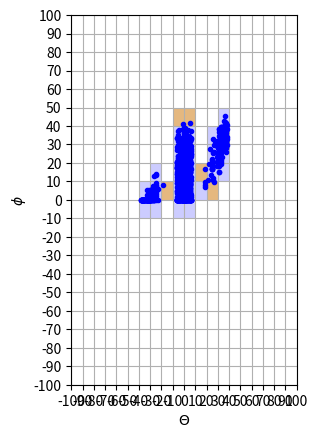

This chart was generated by the following Python code:
from numpy.random import default_rng
import numpy as np
from numpy import sin, cos, pi
from scipy.integrate import odeint, solve_ivp
import matplotlib.pyplot as plt

def solve(initial_state, times, integrate_func, derivative_func):
    """
    Solves the initial-value problem of the first order ODEs
    :param initial_state: initial state
    :param times: a sequence of time points for which to solve
    :param integrate_func: calculates the next state
    :param derivative_func: computes derivatives of each state component
    :return:
    """
    dt = times[1] - times[0]
    states = [initial_state]
    for step, t in enumerate(times):
        states.append(integrate_func(states[-1], step, t, dt, derivative_func))
    return np.array(states)

def integrate_rk4(state, step, t, dt, dydx_func):
    """
    Fourth-order Runge-Kutta method.
    Source: https://www.geeksforgeeks.org/runge-kutta-4th-order-method-solve-differential-equation/
    :param step:
    :param state:
    :param t:
    :param dt:
    :param dydx_func:
    :return:
    """
    k1 = dydx_func(state, step, t, dt)
    k2 = dydx_func([v + d * dt / 2 for v, d in zip(state, k1)], step, t, dt)
    k3 = dydx_func([v + d * dt / 2 for v, d in zip(state, k2)], step, t, dt)
    k4 = dydx_func([v + d * dt for v, d in zip(state, k3)], step, t, dt)

    return [v + (k1_ + 2 * k2_ + 2 * k3_ + k4_) * dt / 6 for v, k1_, k2_, k3_, k4_ in zip(state, k1, k2, k3, k4)]

def derivate(state, time):
    dth, th, dphi, phi = state

    r = 0.25
    l = 1.0
    M = 0.25
    m = 0.3
    g = 9.8
    I = 0.5 * M * r

    _dphi = (m * l * r * dth ** 2 * sin(th) - m * g * r * sin(th) * cos(th)) / (m * r ** 2 * sin(th) ** 2 + I)
    _dth = (g * sin(th) - r * _dphi * cos(th)) / l

    return [_dth, dth, _dphi, dphi]

def make_sample():
    rng = default_rng()
    ru = rng.uniform
    times = np.linspace(0, 10, 500)

    state0 = np.array([ru(-1.7, 1.7), ru(-0.8, 0.8), 
                ru(0.3, 2.0),  ru(-1.0, 1.0)])

    solution = odeint(derivate, state0, times)

    return solution[-1]


def main():

    ndata = 1000
    data = []

    for n in range(ndata):
        s = make_sample()
        data.append(s)
    
    data = np.array(data)

    data_new = []
    for n in range(len(data)):
        if data[n, 3] >= 0:
            data_new.append([data[n, 1], data[n, 3]])
        else:
            data_new.append([data[n, 1], 0])

        # data_new.append([data[n, 1], data[n, 3]])
    data_new = np.array(data_new)
  
    plotting = 0

    Alo = [-100, -100]
    Ahi = [100, 100]
    Ax = [Alo[0], Ahi[0]]
    Ay = [Alo[1], Ahi[1]]
    Awidth = np.subtract(Ahi, Alo)

    xy_num = 0
    ell = 20
    Axspan = np.linspace(Ax[0],Ax[1],ell+1)
    Ayspan = np.linspace(Ay[0],Ay[1],ell+1)

    hits = np.zeros([ell,ell])
 
    plt.subplot(1,2,1)
    plt.box(True)
    plt.grid(True)
    plt.plot(data_new[:, 0], data_new[:,1], 'blue', marker='.', linestyle='None')

    support_constraints = np.zeros([ell,ell])

    for i in range(len(data_new)):
        gridind = []
        gridind = np.ceil(((data_new[i,:] - Alo) / Awidth) * ell)

        xl = Axspan[np.intc(gridind[0])-1]
        xu = Axspan[np.intc(gridind[0])]
        yl = Ayspan[np.intc(gridind[1])-1]
        yu = Ayspan[np.intc(gridind[1])]
            
        plotting = 1

        if not(np.any(hits[np.intc(gridind[0]),  np.intc(gridind[1])])) and plotting:
            plt.subplot(1,2,1)
            plt.fill([xl,xl,xu,xu,xl],[yl,yu,yu,yl,yl], 'blue', alpha=0.2)
            xy_num += 1
            support_constraints[np.intc(gridind[0]), np.intc(gridind[1])] = 1
        
        else:
            support_constraints[np.intc(gridind[0]), np.intc(gridind[1])] = 0

        hits[np.intc(gridind[0]), np.intc(gridind[1])] = 1


    xy = 0
    plot_sc = np.zeros([ell,ell])
    for k in range(ell):
        for h in range(ell):
            if np.sum(support_constraints[k, h]) == 1: 
                if not(np.any(plot_sc[k,h])):
                    xl = Axspan[k-1]
                    xu = Axspan[k]
                    yl = Ayspan[h-1]
                    yu = Ayspan[h]

                    plt.subplot(1,2,1)
                    plt.fill([xl,xl,xu,xu,xl],[yl,yu,yu,yl,yl], 'orange', alpha=0.5)
                    xy += 1
                

                plot_sc[k,h] = 1
        

    if plotting:
        plt.subplot(1,2,1)
        plt.xticks(Axspan)
        plt.yticks(Ayspan)
        plt.xlabel('$\Theta$')
        plt.ylabel('$\phi$')
        plt.show()

    print(xy_num, xy)




    
if __name__ == '__main__':
    main()